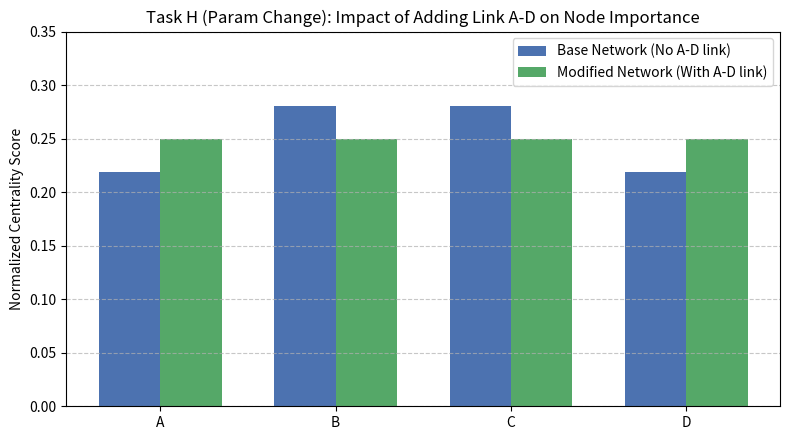

Write the Python code that produced this figure.
import numpy as np
import matplotlib.pyplot as plt

# Original vs Modified Adjacency Matrix
# Modification: Add direct connection between Node A and Node D (A[0,3]=1, A[3,0]=1)
# This turns the graph into a complete K4 graph where every node connects to every other node.
A_mod = np.array([
    [0., 1., 1., 1.],
    [1., 0., 1., 1.],
    [1., 1., 0., 1.],
    [1., 1., 1., 0.]
])

eigenvalues, eigenvectors = np.linalg.eig(A_mod)
index = np.argmax(np.real(eigenvalues))
dominant_value = np.real(eigenvalues[index])
dominant_vector = np.abs(np.real(eigenvectors[:, index]))
centrality = dominant_vector / dominant_vector.sum()

nodes = ["A", "B", "C", "D"]
print("--- Task H: Parameter Modification (Added A-D Link) ---")
print(f"All Eigenvalues: {np.round(np.real(eigenvalues), 4)}")
print(f"New Dominant Eigenvalue: {dominant_value:.4f} (Increased from 2.5616)")
print("New Eigenvector-based importance:")
for node, score in zip(nodes, centrality):
    print(f"  Node {node}: {score:.4f} ({score*100:.2f}%)")

# Comparison Plot
base_centrality = [0.2192, 0.2808, 0.2808, 0.2192]
x = np.arange(len(nodes))
width = 0.35

plt.figure(figsize=(8, 4.5))
plt.bar(x - width/2, base_centrality, width, label='Base Network (No A-D link)', color='#4C72B0')
plt.bar(x + width/2, centrality, width, label='Modified Network (With A-D link)', color='#55A868')
plt.xticks(x, nodes)
plt.ylabel("Normalized Centrality Score")
plt.title("Task H (Param Change): Impact of Adding Link A-D on Node Importance")
plt.ylim(0, 0.35)
plt.legend()
plt.grid(axis='y', linestyle='--', alpha=0.7)
plt.tight_layout()
plt.savefig("task_h_param_plot.png", dpi=150)
plt.close()
